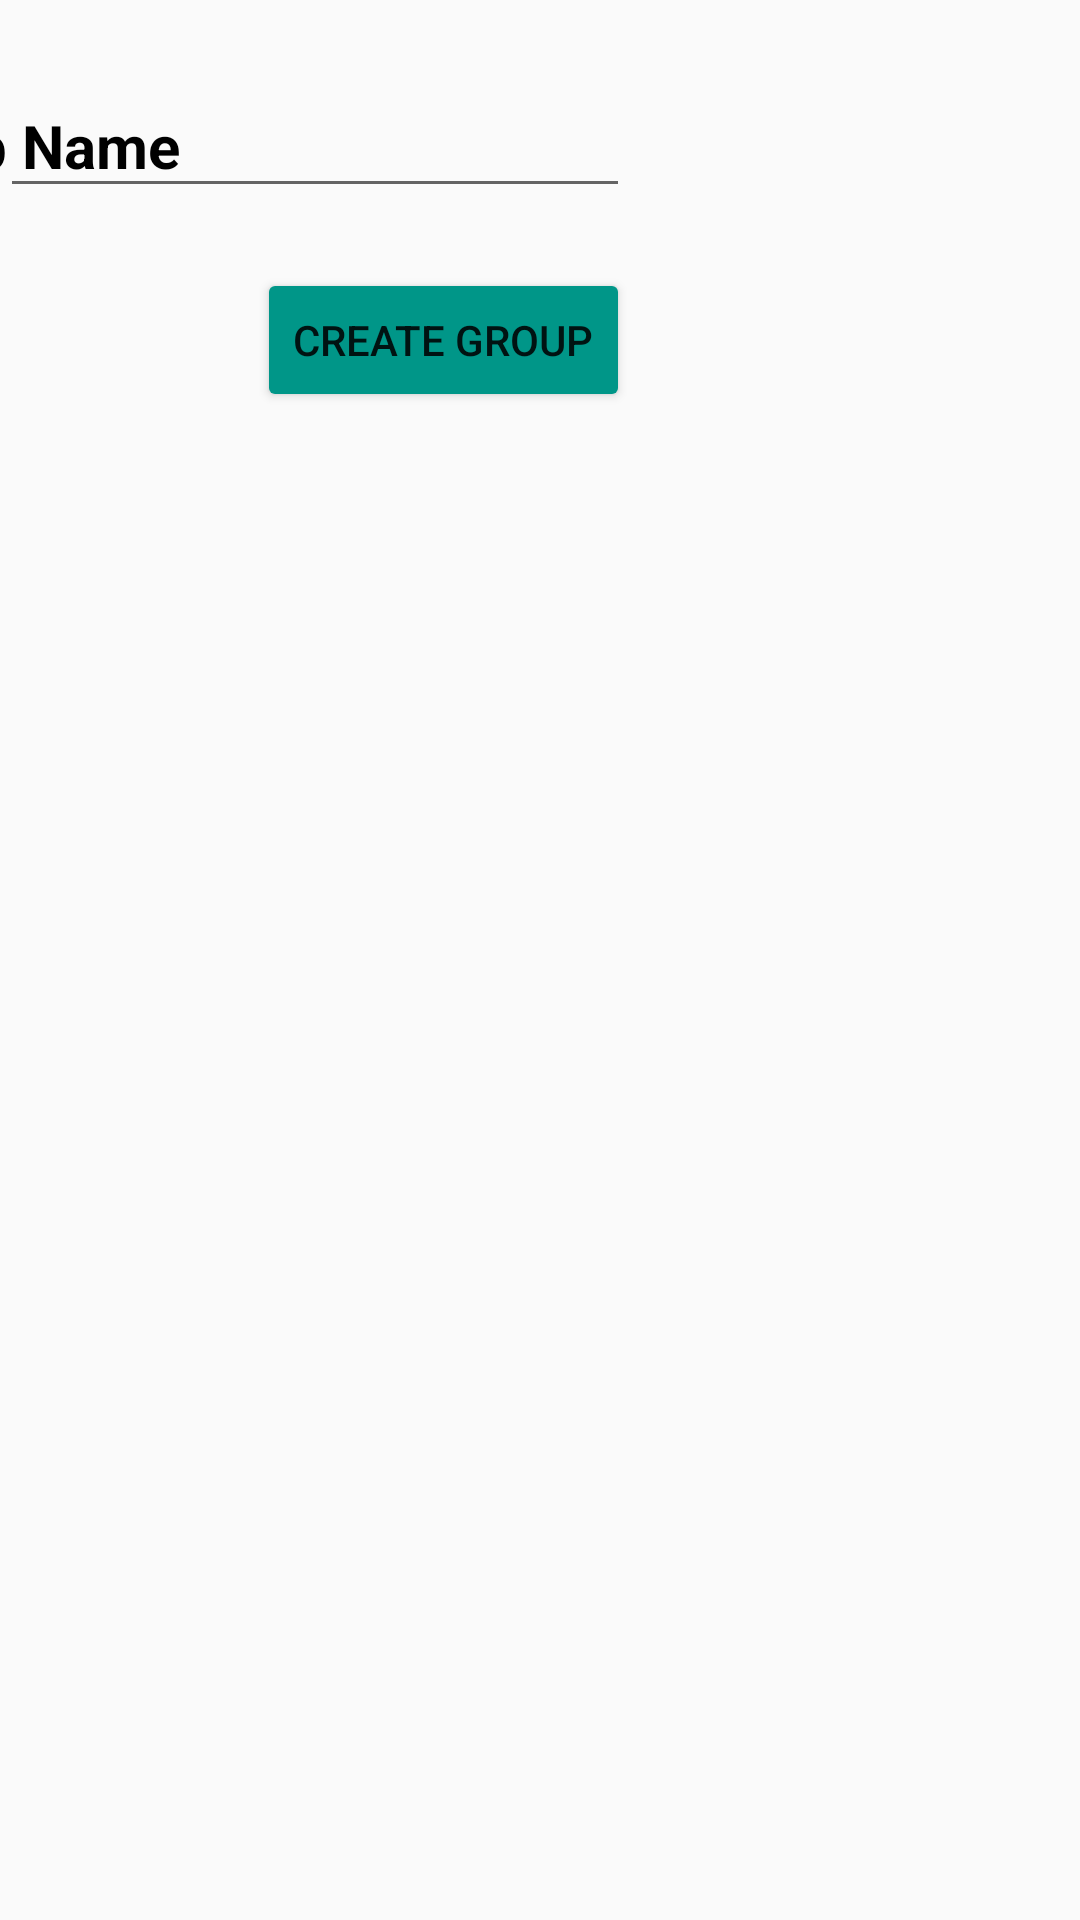

Layout XML and referenced resources for this Android screen:
<!-- AndroidManifest.xml: application theme Theme.SarcolineCalendarApp -->
<!-- res/layout/create_group.xml -->
<?xml version="1.0" encoding="utf-8"?>
<androidx.constraintlayout.widget.ConstraintLayout xmlns:android="http://schemas.android.com/apk/res/android"
    xmlns:app="http://schemas.android.com/apk/res-auto"
    xmlns:tools="http://schemas.android.com/tools"
    android:layout_width="match_parent"
    android:layout_height="match_parent">

    <EditText
        android:id="@+id/create_group_box"
        android:layout_width="wrap_content"
        android:layout_height="wrap_content"
        android:layout_marginTop="28dp"
        android:ems="10"
        android:inputType="textPersonName"
        app:layout_constraintTop_toTopOf="parent"
        tools:layout_editor_absoluteX="169dp" />

    <TextView
        android:id="@+id/create_group_label"
        android:layout_width="wrap_content"
        android:layout_height="0dp"
        android:layout_marginEnd="16dp"
        android:gravity="center_vertical"
        android:text="Group Name"
        android:textColor="@color/black"
        android:textSize="20sp"
        android:textStyle="bold"
        app:layout_constraintBottom_toBottomOf="@+id/create_group_box"
        app:layout_constraintEnd_toStartOf="@+id/create_group_box"
        app:layout_constraintHorizontal_bias="0.41"
        app:layout_constraintStart_toStartOf="parent"
        app:layout_constraintTop_toTopOf="@+id/create_group_box"
        app:layout_constraintVertical_bias="0.0" />

    <Button
        android:id="@+id/create_group_button"
        android:layout_width="wrap_content"
        android:layout_height="wrap_content"
        android:layout_marginTop="20dp"
        android:backgroundTint="@color/primary"
        android:text="Create Group"
        app:layout_constraintEnd_toEndOf="@+id/create_group_box"
        app:layout_constraintTop_toBottomOf="@+id/create_group_box" />
</androidx.constraintlayout.widget.ConstraintLayout>
<!-- resources referenced by this layout -->
<resources>
  <color name="black">#FF000000</color>
  <color name="primary">#FF009688</color>
  <style name="Theme.SarcolineCalendarApp" parent="Theme.AppCompat.DayNight.DarkActionBar">
          
          <item name="colorPrimary">@color/purple_500</item>
          <item name="colorPrimaryVariant">@color/purple_700</item>
          <item name="colorOnPrimary">@color/white</item>
          
          <item name="colorSecondary">@color/teal_200</item>
          <item name="colorSecondaryVariant">@color/teal_700</item>
          <item name="colorOnSecondary">@color/black</item>
          
          <item name="android:statusBarColor" tools:targetApi="l">?attr/colorPrimaryVariant</item>
          
      </style>
  <color name="purple_500">#FF6200EE</color>
  <color name="purple_700">#FF3700B3</color>
  <color name="white">#FFFFFFFF</color>
  <color name="teal_200">#FF03DAC5</color>
  <color name="teal_700">#FF018786</color>
</resources>
